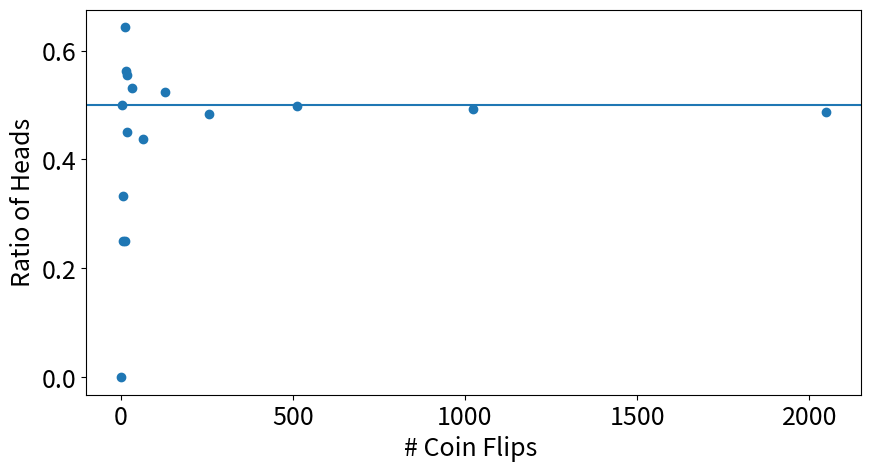

Write Python code to recreate this figure.
# -*- coding: utf-8 -*-
"""03 Law of Large Numbers.ipynb

Automatically generated by Colaboratory.

Original file is located at
    https://colab.research.google.com/<link-removed>

#  Law of Large Numbers

https://colab.research.google.com/
"""

import numpy

list_of_coin_flips = numpy.array([2, 4, 6, 8, 12, 14, 16, 18, 20, 32, 64,
                                  128, 256, 512, 1024, 2048])

heads = [numpy.random.binomial(n, 0.5) for n in list_of_coin_flips]

heads_ratio = heads / list_of_coin_flips 

print(heads_ratio)

import matplotlib.pyplot as pyplot 

pyplot.figure(figsize = (10, 5))

pyplot.rcParams.update({'font.size': 18})

pyplot.scatter(list_of_coin_flips, heads_ratio)

pyplot.ylabel('Ratio of Heads')

pyplot.xlabel('# Coin Flips ')

pyplot.axhline(0.5)